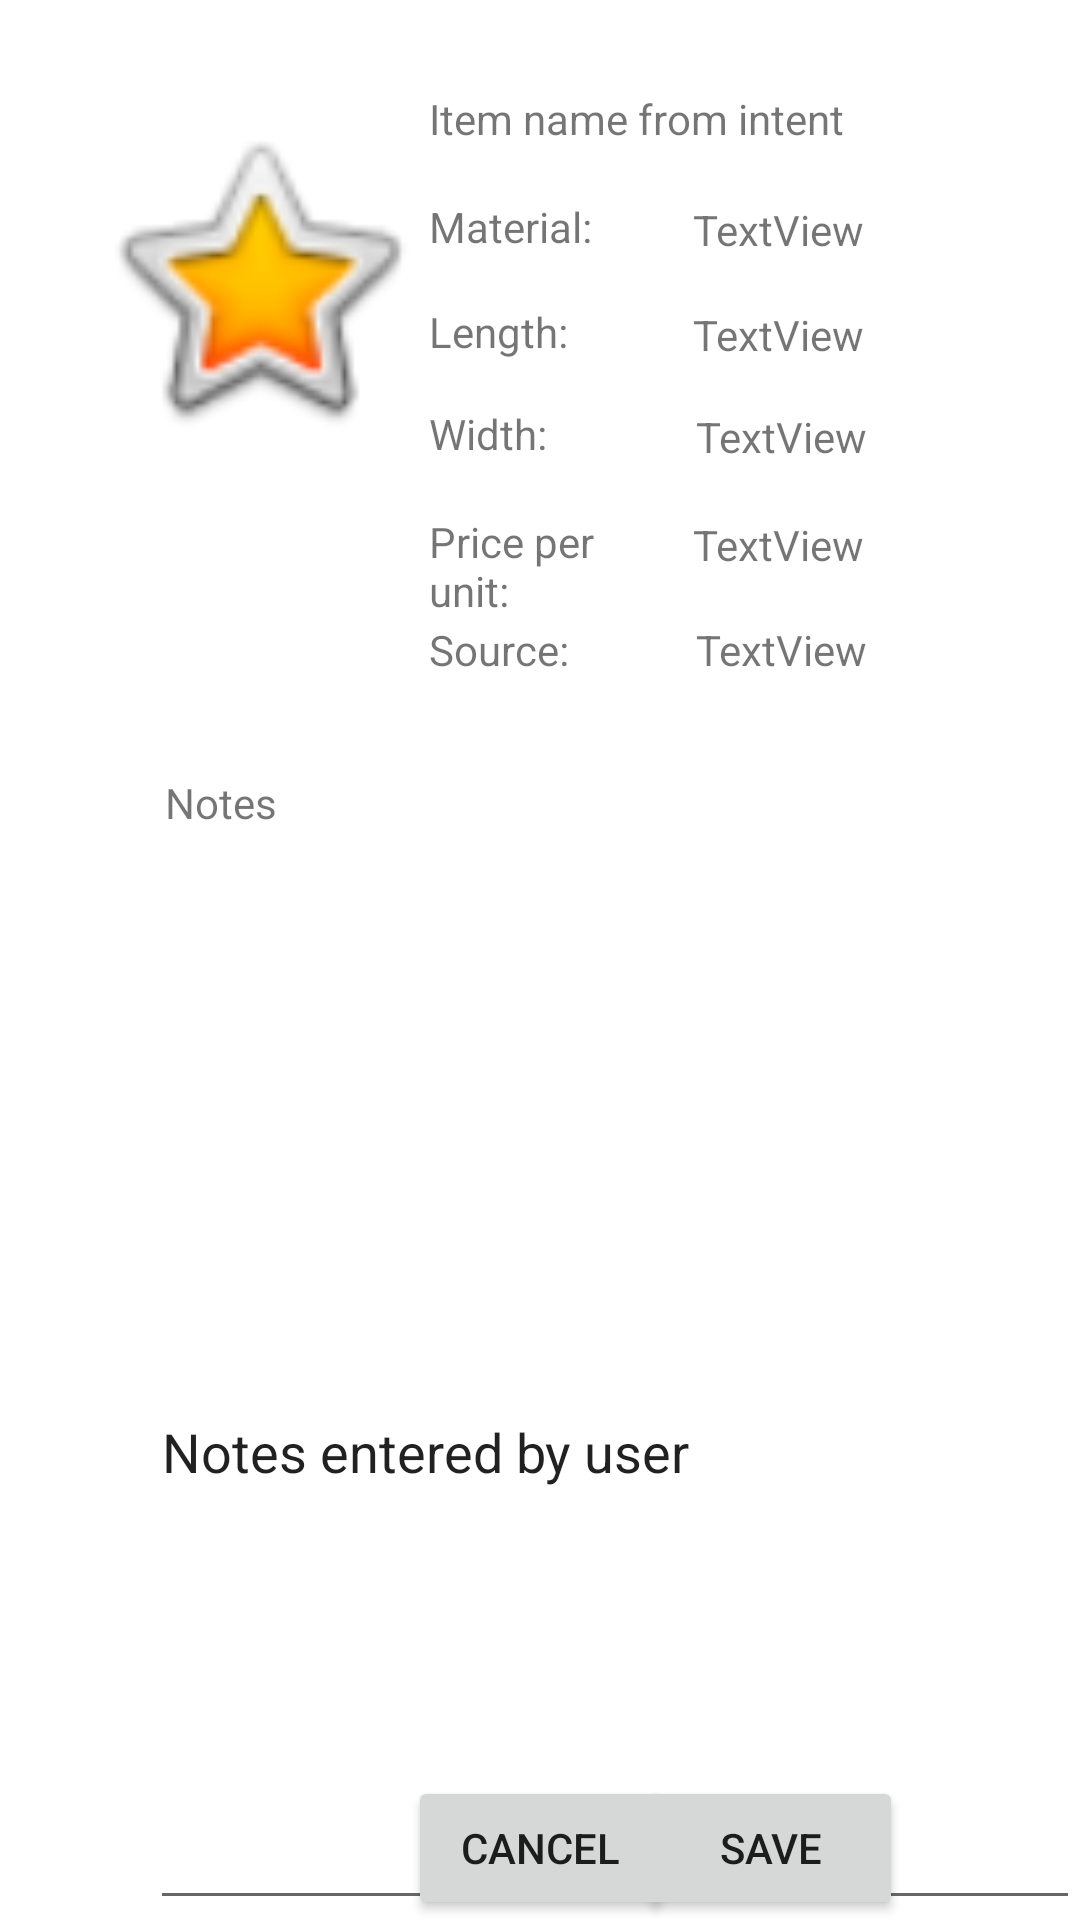

Here is an Android app screen rendered from its layout file. Give the layout XML and the strings, colors and styles it references.
<!-- AndroidManifest.xml: application theme Theme.FabStashSample -->
<!-- res/layout/edit_view_layout_fabric.xml -->
<?xml version="1.0" encoding="utf-8"?>
<RelativeLayout xmlns:android="http://schemas.android.com/apk/res/android"
    xmlns:app="http://schemas.android.com/apk/res-auto"
    android:layout_width="match_parent"
    android:layout_height="match_parent">

    <ImageView
        android:layout_width="112dp"
        android:layout_height="126dp"
        android:layout_alignParentStart="true"
        android:layout_alignParentLeft="true"
        android:layout_alignParentTop="true"
        android:layout_marginStart="30dp"
        android:layout_marginLeft="30dp"
        android:layout_marginTop="30dp"
        android:contentDescription="@string/fabric_image"
        app:srcCompat="@android:drawable/btn_star_big_on" />

    <RelativeLayout
        android:layout_width="186dp"
        android:layout_height="213dp"
        android:layout_alignParentTop="true"
        android:layout_alignParentEnd="true"
        android:layout_alignParentRight="true"
        android:layout_marginTop="30dp"
        android:layout_marginEnd="32dp"
        android:layout_marginRight="32dp">

        <TextView
            android:id="@+id/textView15"
            android:layout_width="91dp"
            android:layout_height="30dp"
            android:layout_alignParentStart="true"
            android:layout_alignParentLeft="true"
            android:layout_alignParentTop="true"
            android:layout_marginStart="89dp"
            android:layout_marginLeft="89dp"
            android:layout_marginTop="37dp"
            android:text="TextView" />

        <TextView
            android:id="@+id/textView16"
            android:layout_width="91dp"
            android:layout_height="30dp"
            android:layout_alignParentStart="true"
            android:layout_alignParentLeft="true"
            android:layout_alignParentTop="true"
            android:layout_marginStart="89dp"
            android:layout_marginLeft="89dp"
            android:layout_marginTop="72dp"
            android:text="TextView" />

        <TextView
            android:id="@+id/textView17"
            android:layout_width="91dp"
            android:layout_height="30dp"
            android:layout_alignParentStart="true"
            android:layout_alignParentLeft="true"
            android:layout_alignParentTop="true"
            android:layout_marginStart="90dp"
            android:layout_marginLeft="90dp"
            android:layout_marginTop="106dp"
            android:text="TextView" />

        <TextView
            android:id="@+id/textView18"
            android:layout_width="91dp"
            android:layout_height="30dp"
            android:layout_alignParentStart="true"
            android:layout_alignParentLeft="true"
            android:layout_alignParentTop="true"
            android:layout_marginStart="90dp"
            android:layout_marginLeft="90dp"
            android:layout_marginTop="177dp"
            android:text="TextView" />

        <TextView
            android:id="@+id/textView14"
            android:layout_width="91dp"
            android:layout_height="30dp"
            android:layout_alignParentStart="true"
            android:layout_alignParentLeft="true"
            android:layout_alignParentTop="true"
            android:layout_marginStart="89dp"
            android:layout_marginLeft="89dp"
            android:layout_marginTop="142dp"
            android:text="TextView" />

        <TextView
            android:id="@+id/textView13"
            android:layout_width="76dp"
            android:layout_height="32dp"
            android:layout_alignParentStart="true"
            android:layout_alignParentLeft="true"
            android:layout_alignParentBottom="true"
            android:layout_marginStart="1dp"
            android:layout_marginLeft="1dp"
            android:layout_marginBottom="4dp"
            android:text="Source:" />

        <TextView
            android:id="@+id/textView11"
            android:layout_width="76dp"
            android:layout_height="32dp"
            android:layout_alignParentStart="true"
            android:layout_alignParentLeft="true"
            android:layout_alignParentBottom="true"
            android:layout_marginStart="1dp"
            android:layout_marginLeft="1dp"
            android:layout_marginBottom="76dp"
            android:text="Width:" />

        <TextView
            android:id="@+id/textView12"
            android:layout_width="76dp"
            android:layout_height="32dp"
            android:layout_alignParentStart="true"
            android:layout_alignParentLeft="true"
            android:layout_alignParentBottom="true"
            android:layout_marginStart="1dp"
            android:layout_marginLeft="1dp"
            android:layout_marginBottom="40dp"
            android:text="Price per unit:" />

        <TextView
            android:id="@+id/textView10"
            android:layout_width="76dp"
            android:layout_height="32dp"
            android:layout_alignParentStart="true"
            android:layout_alignParentLeft="true"
            android:layout_alignParentTop="true"
            android:layout_marginStart="1dp"
            android:layout_marginLeft="1dp"
            android:layout_marginTop="71dp"
            android:text="Length:" />

        <TextView
            android:id="@+id/textView9"
            android:layout_width="76dp"
            android:layout_height="32dp"
            android:layout_alignParentStart="true"
            android:layout_alignParentLeft="true"
            android:layout_alignParentTop="true"
            android:layout_marginStart="1dp"
            android:layout_marginLeft="1dp"
            android:layout_marginTop="36dp"
            android:text="Material:" />

        <TextView
            android:id="@+id/textView"
            android:layout_width="wrap_content"
            android:layout_height="34dp"
            android:layout_alignParentStart="true"
            android:layout_alignParentLeft="true"
            android:layout_alignParentTop="true"
            android:layout_marginStart="1dp"
            android:layout_marginLeft="1dp"
            android:layout_marginTop="0dp"
            android:text="Item name from intent" />

    </RelativeLayout>

    <TextView
        android:id="@+id/textView19"
        android:layout_width="wrap_content"
        android:layout_height="wrap_content"
        android:layout_alignParentStart="true"
        android:layout_alignParentLeft="true"
        android:layout_alignParentTop="true"
        android:layout_marginStart="55dp"
        android:layout_marginLeft="55dp"
        android:layout_marginTop="258dp"
        android:text="@string/notes" />

    <EditText
        android:id="@+id/editNotesID"
        android:layout_width="322dp"
        android:layout_height="345dp"
        android:layout_alignParentStart="true"
        android:layout_alignParentLeft="true"
        android:layout_alignParentTop="true"
        android:layout_marginStart="50dp"
        android:layout_marginLeft="50dp"
        android:layout_marginTop="325dp"
        android:text="@string/notes_entered_by_user" />

    <Button
        android:id="@+id/button2"
        android:layout_width="wrap_content"
        android:layout_height="wrap_content"
        android:layout_alignParentBottom="true"
        android:layout_centerHorizontal="true"
        android:onClick="cancelEdit"
        android:text="@string/cancel" />

    <Button
        android:id="@+id/button3"
        android:layout_width="wrap_content"
        android:layout_height="wrap_content"
        android:layout_alignParentEnd="true"
        android:layout_alignParentRight="true"
        android:layout_alignParentBottom="true"
        android:layout_marginEnd="59dp"
        android:layout_marginRight="59dp"
        android:onClick="updateDataF"
        android:text="Save" />

</RelativeLayout>
<!-- resources referenced by this layout -->
<resources>
  <string name="cancel">Cancel</string>
  <string name="fabric_image">Fabric Image</string>
  <string name="notes">Notes</string>
  <string name="notes_entered_by_user">Notes entered by user</string>
  <style name="Theme.FabStashSample" parent="Theme.MaterialComponents.DayNight.DarkActionBar">
          
          <item name="colorPrimary">@color/purple_500</item>
          <item name="colorPrimaryVariant">@color/purple_700</item>
          <item name="colorOnPrimary">@color/white</item>
          
          <item name="colorSecondary">@color/teal_200</item>
          <item name="colorSecondaryVariant">@color/teal_700</item>
          <item name="colorOnSecondary">@color/black</item>
          
          <item name="android:statusBarColor" tools:targetApi="l">?attr/colorPrimaryVariant</item>
          
      </style>
  <!-- not gathered from this repository: default colours our renderer supplied (Android Studio template values) -->
  <color name="purple_500">#FF6200EE</color>
  <color name="purple_700">#FF3700B3</color>
  <color name="teal_200">#FF03DAC5</color>
  <color name="teal_700">#FF018786</color>
  <color name="black">#FF000000</color>
  <color name="white">#FFFFFFFF</color>
</resources>
